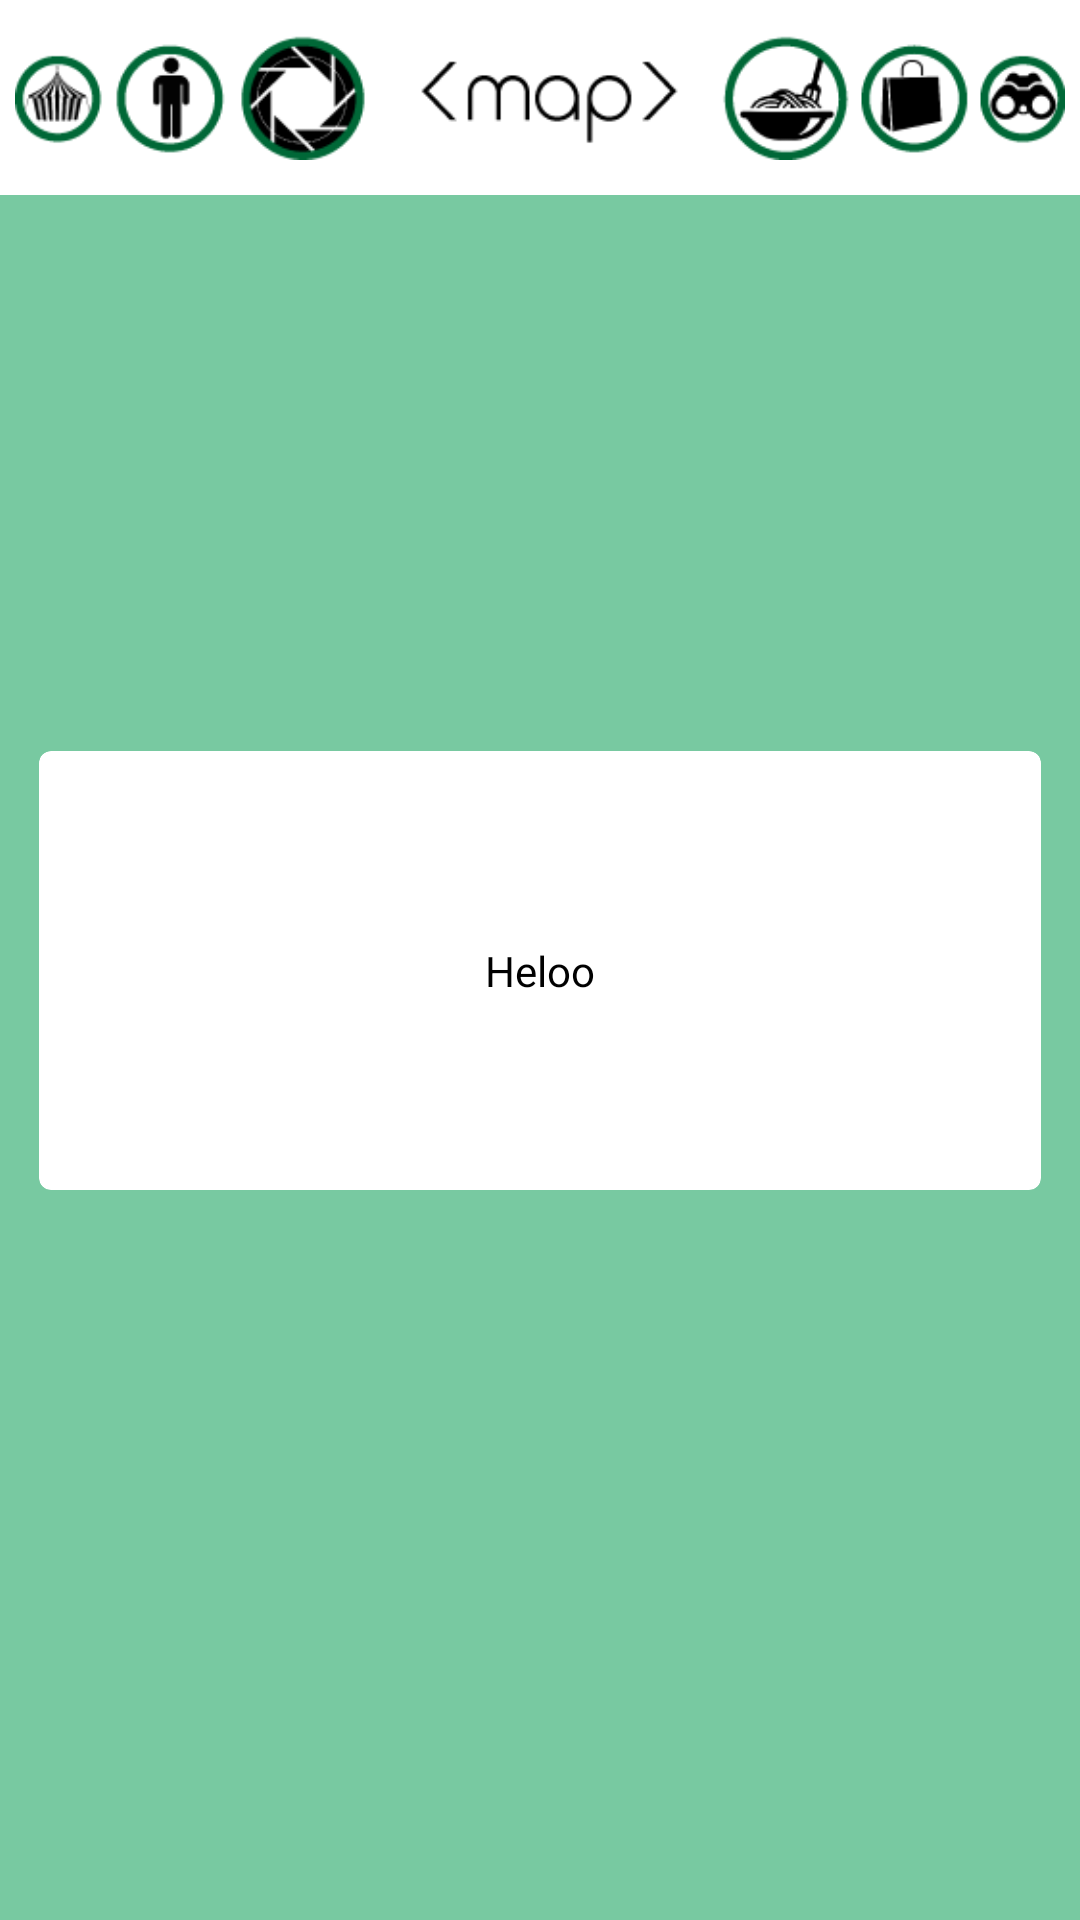

Android layout source for this screen:
<!-- AndroidManifest.xml: application theme AppTheme -->
<!-- res/layout/about_layout.xml -->
<?xml version="1.0" encoding="utf-8"?>
<LinearLayout xmlns:android="http://schemas.android.com/apk/res/android"
    android:layout_width="match_parent"
    android:layout_height="match_parent"
    android:orientation="vertical">


    <include layout="@layout/titlebar" />

    <LinearLayout
        android:layout_width="match_parent"
        android:layout_height="match_parent"
        android:orientation="vertical"
        android:weightSum="100">

        <FrameLayout
            android:layout_width="match_parent"
            android:layout_height="0dp"
            android:layout_weight="30"
            android:paddingBottom="6dip">

            <ImageView
                android:layout_width="wrap_content"
                android:layout_height="wrap_content"
                android:layout_gravity="center"
                android:src="@drawable/logo" />
        </FrameLayout>

        <FrameLayout
            android:layout_width="match_parent"
            android:layout_height="0dp"
            android:layout_weight="30"
            android:padding="5dip">
            <android.support.v7.widget.CardView
                xmlns:card_view="http://schemas.android.com/apk/res-auto"
                android:id="@+id/card_view"
                android:layout_gravity="center"
                android:layout_width="match_parent"
                android:layout_height="match_parent"
                card_view:cardCornerRadius="4dp"
                android:layout_margin="8dp">
            <ScrollView
                android:layout_width="match_parent"
                android:layout_height="match_parent"
                android:fillViewport="true">

                <TextView
                    android:id="@+id/aboutText"
                    android:layout_width="match_parent"
                    android:layout_height="50dp"
                    android:autoLink="all"
                    android:text="Heloo"
                    android:gravity="center"
                    android:padding="8dip"
                    android:textColor="#000000" />

            </ScrollView>
            </android.support.v7.widget.CardView>
        </FrameLayout>
    </LinearLayout>
</LinearLayout>
<!-- res/layout/titlebar.xml (included above) -->
<FrameLayout xmlns:android="http://schemas.android.com/apk/res/android"
    xmlns:app="http://schemas.android.com/apk/res-auto"

    android:layout_width="match_parent"
    android:layout_height="wrap_content"
    android:minHeight="?attr/actionBarSize"
    android:maxHeight="?attr/actionBarSize"
    android:background="#FFFFFF"

    app:theme="@style/ThemeOverlay.AppCompat.Dark.ActionBar"
    app:popupTheme="@style/ThemeOverlay.AppCompat.Dark.ActionBar">
    <ImageView
        android:id="@+id/activity_my_toolbar"
        android:layout_width="match_parent"
        android:layout_height="match_parent"
        android:src="@drawable/map_icon_tab"
        android:layout_marginLeft="5dip"
        android:layout_marginRight="5dip"/>
    </FrameLayout>
<!-- resources referenced by this layout -->
<resources>
  <!-- drawable map_icon_tab: png bitmap (drawable, 15055 bytes) -->
  <style name="AppTheme" parent="Theme.AppCompat.Light.NoActionBar">
          <item name="android:windowBackground">@drawable/backgroundimg</item>
      </style>
  <!-- drawable backgroundimg: png bitmap (drawable-xhdpi, 6512 bytes) -->
</resources>
